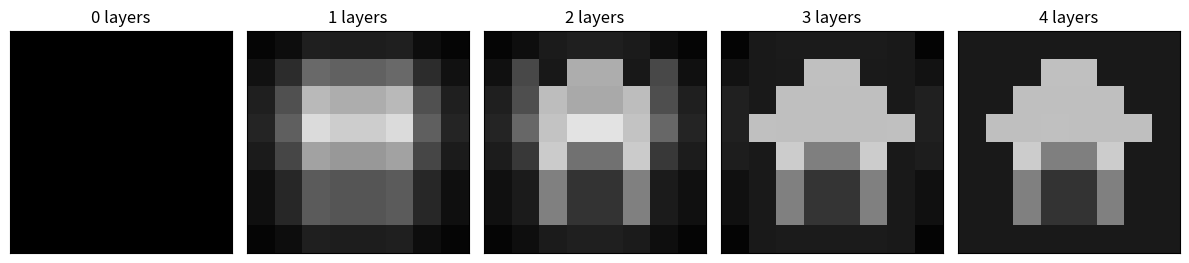

Source code (Python):
"""I rebuild a small picture using SVD. Run: python svd-picture.py
Dependencies: numpy, matplotlib. Brightness is dimensionless, from 0 to 1.
"""
import numpy as np
import matplotlib.pyplot as plt

# I draw an eight-row, eight-column picture of a house.
image = np.full((8, 8), 0.10)
image[1, 3:5] = 0.75
image[2, 2:6] = 0.75
image[3, 1:7] = 0.75
image[4:7, 2:6] = 0.50
image[4, 2] = image[4, 5] = 0.80
image[5:7, 3:5] = 0.20

# I calculate the row patterns, strengths and column patterns.
U, strengths, Vt = np.linalg.svd(image, full_matrices=False)

# I add one numerical layer at a time. I do not clip the calculation.
reconstructions = []
for count in range(5):
    rebuilt = (U[:, :count] * strengths[:count]) @ Vt[:count]
    reconstructions.append(rebuilt)
    rmse = np.sqrt(np.mean((image - rebuilt)**2))
    print(f"Layers: {count}, brightness RMSE: {rmse:.6f}")

assert np.allclose(reconstructions[4], image)
errors = [np.mean((image - rebuilt)**2) for rebuilt in reconstructions]
assert all(errors[i + 1] <= errors[i] for i in range(4))

# I use the same brightness scale for every displayed picture.
fig, axes = plt.subplots(1, 5, figsize=(12, 3))
for count, ax in enumerate(axes):
    ax.imshow(reconstructions[count], cmap="gray", vmin=0, vmax=1,
              interpolation="nearest")
    ax.set_title(f"{count} layers")
    ax.set_xticks([])
    ax.set_yticks([])
plt.tight_layout()
plt.show()
print("All picture checks passed.")
